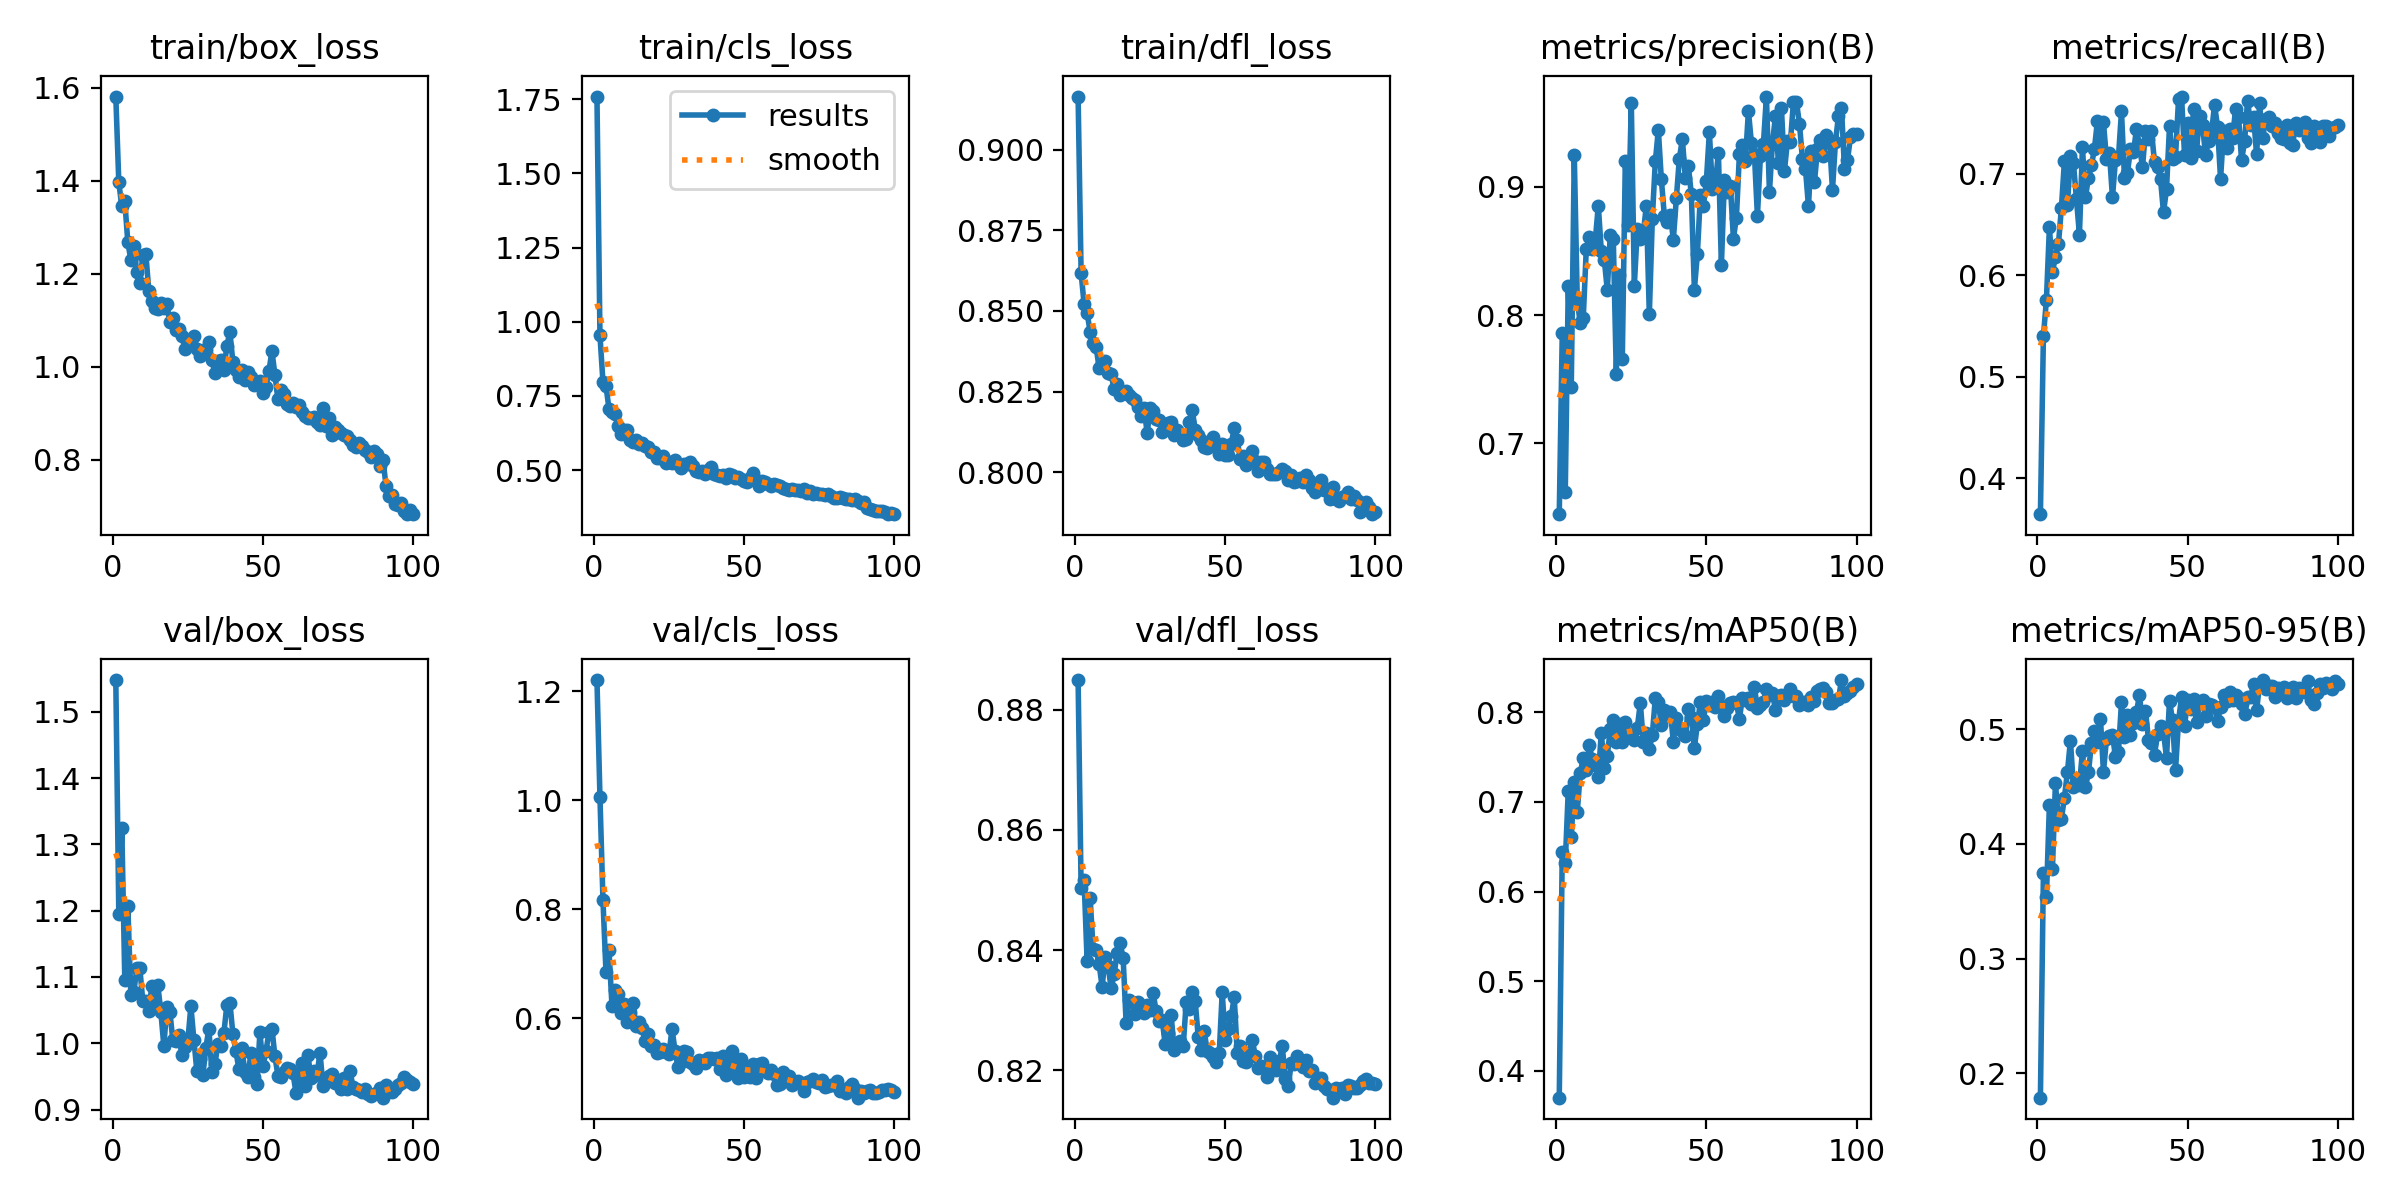

The file beside this chart, header and first rows:
epoch, train/box_loss, train/cls_loss, train/dfl_loss, metrics/precision(B), metrics/recall(B), metrics/mAP50(B), metrics/mAP50-95(B), val/box_loss, val/cls_loss, val/dfl_loss, lr/pg0, lr/pg1, lr/pg2
1, 1.581, 1.759, 0.9164, 0.6447, 0.3646, 0.3702, 0.1789, 1.548, 1.221, 0.8849, 0.000406, 0.000406, 0.000406
2, 1.397, 0.9539, 0.8617, 0.7857, 0.54, 0.6441, 0.3746, 1.195, 1.005, 0.8504, 0.0008145, 0.0008145, 0.0008145
3, 1.345, 0.7971, 0.8521, 0.6619, 0.5757, 0.6318, 0.3537, 1.324, 0.8166, 0.8516, 0.001215, 0.001215, 0.001215
4, 1.356, 0.7837, 0.8494, 0.8226, 0.6472, 0.7126, 0.4343, 1.095, 0.6854, 0.8381, 0.001213, 0.001213, 0.001213
5, 1.268, 0.7075, 0.8435, 0.7437, 0.6031, 0.6608, 0.378, 1.208, 0.725, 0.8487, 0.0012, 0.0012, 0.0012
6, 1.231, 0.6963, 0.8401, 0.925, 0.6182, 0.7218, 0.4528, 1.073, 0.6228, 0.8401, 0.001188, 0.001188, 0.001188
7, 1.26, 0.69, 0.8387, 0.8116, 0.6304, 0.689, 0.421, 1.077, 0.6509, 0.84, 0.001176, 0.001176, 0.001176
8, 1.204, 0.6499, 0.8324, 0.7935, 0.6665, 0.7323, 0.4219, 1.114, 0.644, 0.8376, 0.001163, 0.001163, 0.001163
9, 1.18, 0.6208, 0.8337, 0.7981, 0.7126, 0.7488, 0.4404, 1.113, 0.61, 0.8339, 0.001151, 0.001151, 0.001151
10, 1.24, 0.6339, 0.8346, 0.8514, 0.6694, 0.7356, 0.4627, 1.063, 0.6261, 0.8388, 0.001139, 0.001139, 0.001139
11, 1.243, 0.6359, 0.8307, 0.861, 0.7177, 0.7631, 0.49, 1.064, 0.5929, 0.8373, 0.001126, 0.001126, 0.001126
12, 1.164, 0.6004, 0.8303, 0.8519, 0.7105, 0.7474, 0.4497, 1.049, 0.6118, 0.8336, 0.001114, 0.001114, 0.001114
13, 1.142, 0.5948, 0.8259, 0.8584, 0.6755, 0.7413, 0.4541, 1.087, 0.6275, 0.8359, 0.001102, 0.001102, 0.001102
14, 1.126, 0.6008, 0.8275, 0.8853, 0.6399, 0.7275, 0.451, 1.061, 0.5856, 0.8396, 0.001089, 0.001089, 0.001089
15, 1.124, 0.5883, 0.824, 0.8501, 0.726, 0.7768, 0.4808, 1.087, 0.5936, 0.8411, 0.001077, 0.001077, 0.001077
16, 1.138, 0.5912, 0.8249, 0.8431, 0.6769, 0.7383, 0.4494, 1.048, 0.5825, 0.8386, 0.001064, 0.001064, 0.001064
17, 1.126, 0.5823, 0.8253, 0.8196, 0.6962, 0.7516, 0.4623, 0.9959, 0.5579, 0.8278, 0.001052, 0.001052, 0.001052
18, 1.134, 0.5776, 0.8238, 0.8623, 0.7084, 0.7812, 0.4878, 1.055, 0.5699, 0.8316, 0.00104, 0.00104, 0.00104
19, 1.096, 0.5617, 0.8229, 0.8592, 0.7248, 0.7907, 0.4985, 1.048, 0.5491, 0.8314, 0.001027, 0.001027, 0.001027
20, 1.105, 0.5605, 0.8223, 0.754, 0.7525, 0.767, 0.4892, 1.004, 0.5503, 0.8293, 0.001015, 0.001015, 0.001015
21, 1.079, 0.5416, 0.8203, 0.8316, 0.7295, 0.7865, 0.5089, 1.003, 0.5358, 0.8313, 0.001002, 0.001002, 0.001002
22, 1.081, 0.542, 0.8174, 0.766, 0.751, 0.7665, 0.4628, 1.013, 0.5367, 0.8307, 0.0009901, 0.0009901, 0.0009901
23, 1.067, 0.5473, 0.8199, 0.92, 0.7143, 0.7887, 0.4911, 0.9821, 0.5422, 0.8296, 0.0009778, 0.0009778, 0.0009778
24, 1.039, 0.5225, 0.812, 0.8704, 0.7202, 0.7754, 0.4943, 0.9948, 0.5379, 0.8309, 0.0009654, 0.0009654, 0.0009654
25, 1.058, 0.5275, 0.8199, 0.9651, 0.6768, 0.7759, 0.4952, 1.004, 0.5339, 0.8301, 0.000953, 0.000953, 0.000953
26, 1.056, 0.5252, 0.8189, 0.823, 0.7138, 0.7688, 0.4759, 1.056, 0.5804, 0.8328, 0.0009406, 0.0009406, 0.0009406
27, 1.067, 0.5334, 0.8165, 0.8675, 0.7166, 0.7828, 0.4802, 1.006, 0.5397, 0.8299, 0.0009283, 0.0009283, 0.0009283
28, 1.038, 0.5215, 0.8161, 0.8592, 0.7615, 0.8103, 0.5234, 0.9579, 0.5105, 0.8282, 0.0009159, 0.0009159, 0.0009159
29, 1.024, 0.507, 0.8124, 0.8644, 0.6961, 0.7666, 0.493, 0.9757, 0.5195, 0.8284, 0.0009035, 0.0009035, 0.0009035
30, 1.033, 0.5197, 0.8133, 0.8851, 0.7012, 0.7766, 0.5124, 0.9518, 0.5397, 0.8243, 0.0008911, 0.0008911, 0.0008911
31, 1.038, 0.5197, 0.8154, 0.8008, 0.7244, 0.7587, 0.4951, 0.9934, 0.5379, 0.8262, 0.0008787, 0.0008787, 0.0008787
32, 1.053, 0.5277, 0.8155, 0.8753, 0.7212, 0.7751, 0.5051, 1.022, 0.5196, 0.8291, 0.0008664, 0.0008664, 0.0008664
33, 1.014, 0.5122, 0.8114, 0.92, 0.7443, 0.8155, 0.5147, 0.9563, 0.5149, 0.8233, 0.000854, 0.000854, 0.000854
34, 0.9877, 0.4972, 0.813, 0.9444, 0.7282, 0.8109, 0.5299, 0.968, 0.5085, 0.8241, 0.0008416, 0.0008416, 0.0008416
35, 1.013, 0.4945, 0.8114, 0.906, 0.7063, 0.7859, 0.5049, 0.9991, 0.5235, 0.8248, 0.0008293, 0.0008293, 0.0008293
36, 1.014, 0.498, 0.81, 0.8775, 0.7424, 0.8021, 0.516, 0.996, 0.5204, 0.824, 0.0008169, 0.0008169, 0.0008169
37, 0.9943, 0.4876, 0.8103, 0.8728, 0.7345, 0.7958, 0.4908, 1.016, 0.5175, 0.8313, 0.0008045, 0.0008045, 0.0008045
38, 1.045, 0.4997, 0.8155, 0.8784, 0.7422, 0.8004, 0.4883, 1.058, 0.5265, 0.8302, 0.0007921, 0.0007921, 0.0007921
39, 1.075, 0.51, 0.8193, 0.8589, 0.7115, 0.7673, 0.4778, 1.062, 0.5268, 0.8331, 0.0007797, 0.0007797, 0.0007797
40, 1.01, 0.4886, 0.8132, 0.8911, 0.7066, 0.7935, 0.4956, 1.014, 0.5244, 0.8315, 0.0007674, 0.0007674, 0.0007674
41, 0.9928, 0.4845, 0.8114, 0.922, 0.6948, 0.7826, 0.5028, 0.9886, 0.5273, 0.8256, 0.000755, 0.000755, 0.000755
42, 0.9773, 0.4804, 0.8101, 0.9374, 0.6619, 0.7793, 0.4971, 0.9605, 0.5071, 0.8233, 0.0007426, 0.0007426, 0.0007426
43, 0.9936, 0.483, 0.8077, 0.907, 0.685, 0.7734, 0.4752, 0.9922, 0.5298, 0.8265, 0.0007302, 0.0007302, 0.0007302
44, 0.9712, 0.475, 0.8075, 0.916, 0.7469, 0.804, 0.5249, 0.9562, 0.4958, 0.8232, 0.0007179, 0.0007179, 0.0007179
45, 0.99, 0.4862, 0.808, 0.8941, 0.7142, 0.7942, 0.5077, 0.9496, 0.5167, 0.8228, 0.0007055, 0.0007055, 0.0007055
46, 0.978, 0.4837, 0.8108, 0.8199, 0.7169, 0.7602, 0.4641, 0.9847, 0.5386, 0.8222, 0.0006931, 0.0006931, 0.0006931
47, 0.9618, 0.473, 0.8084, 0.8475, 0.7733, 0.7866, 0.5073, 0.9497, 0.5038, 0.8214, 0.0006808, 0.0006808, 0.0006808
48, 0.9647, 0.4762, 0.8057, 0.8936, 0.7762, 0.811, 0.5276, 0.9389, 0.4904, 0.8228, 0.0006684, 0.0006684, 0.0006684
49, 0.9694, 0.4713, 0.8088, 0.8852, 0.7189, 0.7913, 0.5023, 1.017, 0.5251, 0.833, 0.000656, 0.000656, 0.000656
50, 0.9449, 0.462, 0.8053, 0.9048, 0.7504, 0.8129, 0.5252, 0.966, 0.4911, 0.825, 0.0006436, 0.0006436, 0.0006436
51, 0.9574, 0.4588, 0.8054, 0.9426, 0.7151, 0.8075, 0.5178, 0.9877, 0.5053, 0.8269, 0.0006312, 0.0006312, 0.0006312
52, 0.9912, 0.4743, 0.8089, 0.8981, 0.7643, 0.811, 0.5267, 1.017, 0.4925, 0.8289, 0.0006189, 0.0006189, 0.0006189
53, 1.034, 0.4912, 0.8135, 0.9024, 0.7225, 0.8062, 0.506, 1.022, 0.5151, 0.8322, 0.0006065, 0.0006065, 0.0006065
54, 0.983, 0.4656, 0.8099, 0.9267, 0.7567, 0.8177, 0.5226, 0.9803, 0.4894, 0.8228, 0.0005941, 0.0005941, 0.0005941
55, 0.9304, 0.448, 0.804, 0.8388, 0.7478, 0.807, 0.525, 0.951, 0.5153, 0.824, 0.0005818, 0.0005818, 0.0005818
56, 0.9507, 0.4633, 0.805, 0.9053, 0.7187, 0.7955, 0.5118, 0.9493, 0.5179, 0.8215, 0.0005694, 0.0005694, 0.0005694
57, 0.9427, 0.4597, 0.8023, 0.8963, 0.7327, 0.805, 0.522, 0.956, 0.5049, 0.8214, 0.000557, 0.000557, 0.000557
58, 0.9202, 0.4547, 0.8037, 0.9011, 0.741, 0.8097, 0.5207, 0.9622, 0.5, 0.8229, 0.0005446, 0.0005446, 0.0005446
59, 0.9149, 0.447, 0.8067, 0.8597, 0.768, 0.8118, 0.5192, 0.9619, 0.5047, 0.8251, 0.0005322, 0.0005322, 0.0005322
60, 0.9233, 0.4544, 0.8034, 0.876, 0.7463, 0.8099, 0.5068, 0.9552, 0.4963, 0.8224, 0.0005199, 0.0005199, 0.0005199
... 40 more rows
